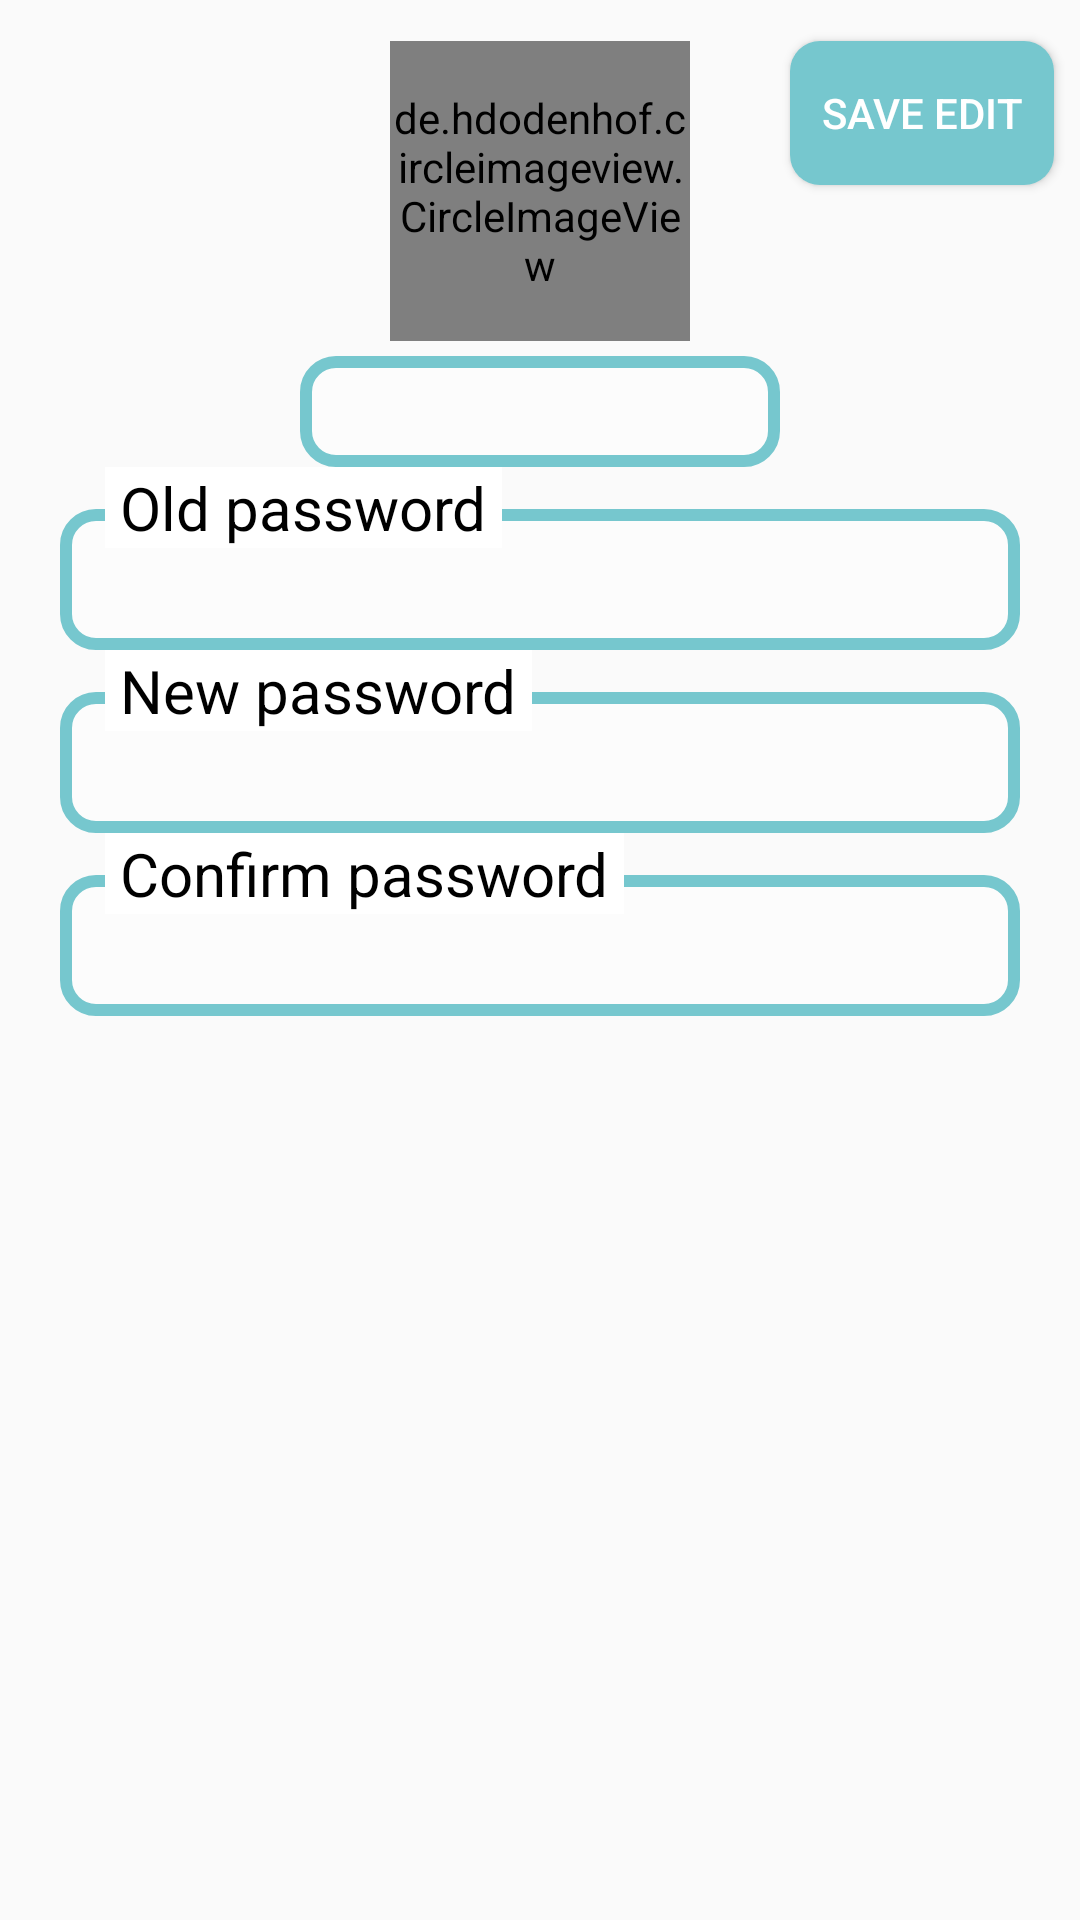

Produce the Android XML layout that renders to this screen, including the resource entries it uses.
<!-- AndroidManifest.xml: application theme AppTheme -->
<!-- res/layout/dialog_profile.xml -->
<?xml version="1.0" encoding="utf-8"?>
<androidx.constraintlayout.widget.ConstraintLayout xmlns:android="http://schemas.android.com/apk/res/android"
        xmlns:app="http://schemas.android.com/apk/res-auto"
        android:layout_width="match_parent"
        android:layout_height="match_parent">

    <de.hdodenhof.circleimageview.CircleImageView
            android:id="@+id/profile_image"
            android:layout_width="100dp"
            android:layout_height="100dp"
            android:src="@drawable/example"
            app:border_color="@color/borderProfile"
            app:border_width="2dp"
            app:layout_constraintBottom_toBottomOf="parent"
            app:layout_constraintEnd_toEndOf="parent"
            app:layout_constraintStart_toStartOf="parent"
            app:layout_constraintTop_toTopOf="parent"
            app:layout_constraintVertical_bias="0.025" />

    <Button
            android:id="@+id/editButton"
            android:layout_width="wrap_content"
            android:layout_height="wrap_content"
            android:background="@drawable/button_background"
            android:paddingStart="10dp"
            android:paddingEnd="10dp"
            android:text="Save Edit"
            android:textColor="@android:color/white"
            app:layout_constraintBottom_toBottomOf="parent"
            app:layout_constraintEnd_toEndOf="parent"
            app:layout_constraintHorizontal_bias="0.792"
            app:layout_constraintStart_toEndOf="@+id/profile_image"
            app:layout_constraintTop_toTopOf="parent"
            app:layout_constraintVertical_bias="0.023" />

    <EditText
            android:id="@+id/username"
            android:layout_width="match_parent"
            android:layout_height="wrap_content"
            android:layout_marginHorizontal="100dp"
            android:layout_marginTop="5dp"
            android:background="@drawable/edit_background"
            android:paddingVertical="5dp"
            android:paddingStart="10dp"
            android:textColor="@android:color/darker_gray"
            android:textSize="20sp"
            app:layout_constraintEnd_toEndOf="parent"
            app:layout_constraintStart_toStartOf="parent"
            app:layout_constraintTop_toBottomOf="@+id/profile_image" />

    <EditText
            android:id="@+id/password_value"
            android:layout_width="match_parent"
            android:layout_height="wrap_content"
            android:layout_marginTop="14dp"
            android:layout_marginHorizontal="20dp"
            android:layout_marginBottom="50dp"
            android:paddingVertical="10dp"
            android:paddingStart="10dp"
            android:textSize="20sp"
            android:inputType="textPassword"
            android:background="@drawable/edit_background"
            android:textColor="@android:color/darker_gray"
            app:layout_constraintStart_toStartOf="parent"
            app:layout_constraintTop_toBottomOf="@+id/username" />

    <TextView
            android:id="@+id/password"
            android:layout_width="wrap_content"
            android:layout_height="wrap_content"
            android:layout_marginStart="35dp"
            android:paddingHorizontal="5dp"
            android:text="@string/old_password"
            android:textSize="20sp"
            android:textColor="@android:color/black"
            android:background="@android:color/white"
            app:layout_constraintStart_toStartOf="parent"
            app:layout_constraintTop_toBottomOf="@+id/username" />

    <EditText
            android:id="@+id/new_password_value"
            android:layout_width="match_parent"
            android:layout_height="wrap_content"
            android:layout_marginTop="14dp"
            android:layout_marginHorizontal="20dp"
            android:layout_marginBottom="50dp"
            android:paddingVertical="10dp"
            android:paddingStart="10dp"
            android:textSize="20sp"
            android:inputType="textPassword"
            android:background="@drawable/edit_background"
            android:textColor="@android:color/darker_gray"
            app:layout_constraintStart_toStartOf="parent"
            app:layout_constraintTop_toBottomOf="@+id/password_value" />

    <TextView
            android:id="@+id/new_password"
            android:layout_width="wrap_content"
            android:layout_height="wrap_content"
            android:layout_marginStart="35dp"
            android:paddingHorizontal="5dp"
            android:text="@string/new_password"
            android:textSize="20sp"
            android:textColor="@android:color/black"
            android:background="@android:color/white"
            app:layout_constraintStart_toStartOf="parent"
            app:layout_constraintTop_toBottomOf="@+id/password_value" />

    <EditText
            android:id="@+id/confirm_password_value"
            android:layout_width="match_parent"
            android:layout_height="wrap_content"
            android:layout_marginTop="14dp"
            android:layout_marginHorizontal="20dp"
            android:layout_marginBottom="50dp"
            android:paddingVertical="10dp"
            android:paddingStart="10dp"
            android:inputType="textPassword"
            android:textSize="20sp"
            android:background="@drawable/edit_background"
            android:textColor="@android:color/darker_gray"
            app:layout_constraintBottom_toBottomOf="parent"
            app:layout_constraintStart_toStartOf="parent"
            app:layout_constraintTop_toBottomOf="@+id/new_password_value"
            app:layout_constraintVertical_bias="0.0" />

    <TextView
            android:id="@+id/confirm_password"
            android:layout_width="wrap_content"
            android:layout_height="wrap_content"
            android:layout_marginStart="35dp"
            android:paddingHorizontal="5dp"
            android:text="@string/confirm_password"
            android:textSize="20sp"
            android:textColor="@android:color/black"
            android:background="@android:color/white"
            app:layout_constraintStart_toStartOf="parent"
            app:layout_constraintTop_toBottomOf="@+id/new_password_value" />

    <TextView
            android:layout_width="wrap_content"
            android:layout_height="wrap_content"
            android:textColor="@android:color/holo_red_light"
            android:textSize="20sp"
            android:visibility="gone"
            app:layout_constraintEnd_toEndOf="parent"
            app:layout_constraintStart_toStartOf="parent"
            app:layout_constraintTop_toBottomOf="@+id/confirm_password_value" />

</androidx.constraintlayout.widget.ConstraintLayout>
<!-- resources referenced by this layout -->
<resources>
  <color name="borderProfile">#707070</color>
  <!-- drawable button_background (drawable) -->
  <?xml version="1.0" encoding="utf-8" ?>
  <selector xmlns:android="http://schemas.android.com/apk/res/android">
      
      <item android:state_focused="false" android:state_selected="false" android:state_pressed="false" android:drawable="@drawable/button_unfocused" />
      <item android:state_focused="false" android:state_selected="true" android:state_pressed="false" android:drawable="@drawable/button_unfocused" />
      
      <item android:state_focused="true" android:state_selected="false" android:state_pressed="false" android:drawable="@drawable/button_focused" />
      <item android:state_focused="true" android:state_selected="true" android:state_pressed="false" android:drawable="@drawable/button_focused" />
      
      <item android:state_pressed="true" android:drawable="@drawable/button_press" />
  </selector>
  <!-- drawable edit_background (drawable) -->
  <?xml version="1.0" encoding="utf-8"?>
  <shape android:shape="rectangle" xmlns:android="http://schemas.android.com/apk/res/android">
      <corners android:radius="10dp"/>
      <solid android:color="@color/foggy"/>
      <stroke android:width="4dp" android:color="@color/colorPrimary"/>
  </shape>
  <!-- drawable example: jpg bitmap (drawable, 32638 bytes) -->
  <string name="confirm_password">Confirm password</string>
  <string name="new_password">New password</string>
  <string name="old_password">Old password</string>
  <style name="AppTheme" parent="Theme.AppCompat.Light.DarkActionBar">
          
          <item name="colorPrimary">@color/colorPrimary</item>
          <item name="colorPrimaryDark">@color/colorPrimaryDark</item>
          <item name="colorAccent">@color/colorAccent</item>
      </style>
  <!-- drawable button_unfocused (drawable) -->
  <?xml version="1.0" encoding="utf-8"?>
  <layer-list xmlns:android="http://schemas.android.com/apk/res/android">
      <item>
          <shape android:shape="rectangle" >
              <solid android:color="@color/colorPrimary"/>
              <corners android:radius="10dp" />
          </shape>
      </item>
  </layer-list>
  <!-- drawable button_focused (drawable) -->
  <?xml version="1.0" encoding="utf-8"?>
  <layer-list xmlns:android="http://schemas.android.com/apk/res/android">
      <item>
          <shape android:shape="rectangle" >
              <solid android:color="@color/colorPrimaryDark"/>
              <corners android:radius="10dp" />
          </shape>
      </item>
  </layer-list>
  <!-- drawable button_press (drawable) -->
  <shape xmlns:android="http://schemas.android.com/apk/res/android" android:shape="rectangle">
      <stroke android:width="1dp" android:color="#FF404040" />
      <corners android:radius="8dp" />
      <gradient android:startColor="@color/colorPrimaryDark" android:endColor="@color/colorPrimaryDark" android:angle="90" />
  </shape>
  <color name="foggy">#4AFFFFFF</color>
  <color name="colorPrimary">#76C7CE</color>
  <color name="colorPrimaryDark">#378294</color>
  <color name="colorAccent">#1B44D8</color>
</resources>
